The GitHub repository AgiGames/MetalSurface contains a labelled image folder "classification_labels" with 6 categories: bronze, copper, disturb, iron, silver, uncertain. Examples follow, each with its label.

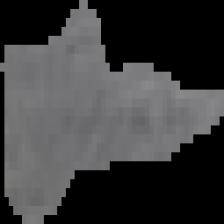
Label: uncertain

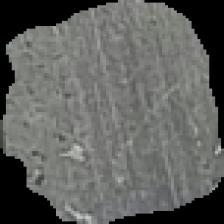
Label: silver

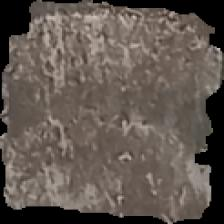
Label: iron

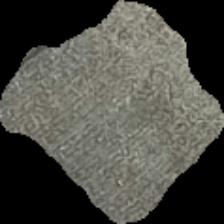
Label: silver

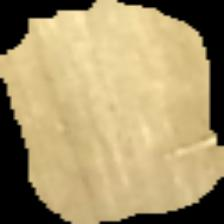
Label: bronze

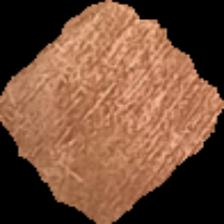
Label: copper
